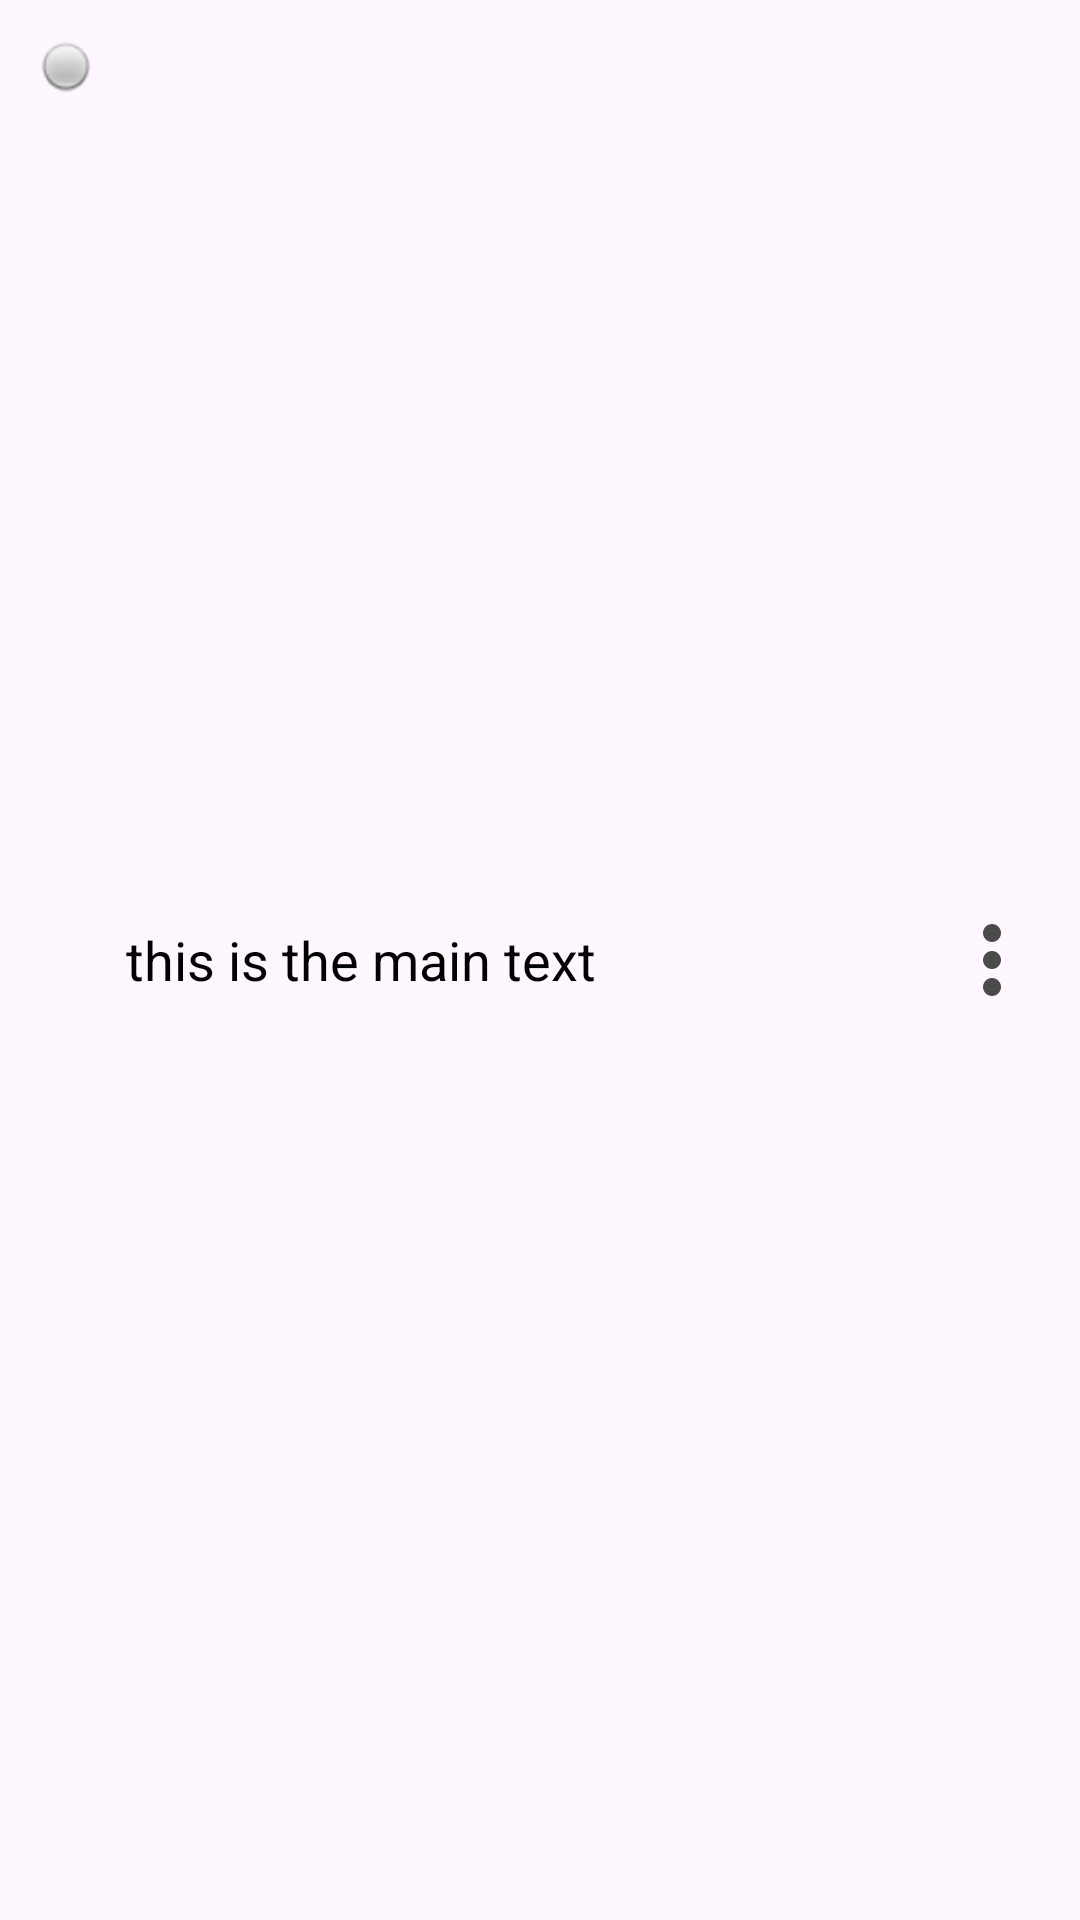

Here is an Android app screen rendered from its layout file. Give the layout XML and the strings, colors and styles it references.
<!-- AndroidManifest.xml: application theme Theme.AccountingAndManagement -->
<!-- res/layout/navigation_bar_item.xml -->
<?xml version="1.0" encoding="utf-8"?>
<LinearLayout xmlns:android="http://schemas.android.com/apk/res/android"
    xmlns:app="http://schemas.android.com/apk/res-auto"
    android:layout_width="match_parent"
    android:layout_height="wrap_content"
    android:padding="12dp">


    <ImageView
        android:id="@+id/iv_navigation_item_icon"
        android:layout_width="20dp"
        android:layout_height="20dp"
        android:layout_marginEnd="10dp"
        android:layout_weight="0"
        android:src="@drawable/not_paid"
        app:srcCompat="@android:drawable/radiobutton_off_background" />

    <LinearLayout
        android:id="@+id/marg"
        android:layout_width="wrap_content"
        android:layout_height="match_parent"
        android:layout_weight="1"
        android:orientation="vertical">

        <TextView
            android:id="@+id/tv_navigation_item_title"
            android:layout_width="wrap_content"
            android:layout_height="wrap_content"
            android:layout_weight="1"
            android:gravity="center_vertical"
            android:text="this is the main text"
            android:textColor="@color/colorText"
            android:textSize="18sp" />

        <TextView
            android:id="@+id/tv_navigation_item_detalse"
            android:layout_width="match_parent"
            android:layout_height="wrap_content"
            android:layout_weight="1"
            android:text="Tap to back up your data"
            android:textColor="@color/colorTinyText"
            android:textSize="15sp"
            android:visibility="gone" />

    </LinearLayout>

    <ImageView
        android:id="@+id/iv_more_navigation_item"
        android:layout_width="wrap_content"
        android:layout_height="wrap_content"
        android:layout_gravity="center_vertical"
        android:layout_marginStart="10dp"
        android:layout_weight="0.1"
        android:visibility="visible"
        app:srcCompat="@drawable/ic_action_more_vartcal" />

</LinearLayout>
<!-- resources referenced by this layout -->
<resources>
  <color name="colorText">#000000</color>
  <color name="colorTinyText">#7C7C7C</color>
  <!-- drawable ic_action_more_vartcal (drawable-anydpi) -->
  <vector xmlns:android="http://schemas.android.com/apk/res/android"
      android:width="24dp"
      android:height="24dp"
      android:viewportWidth="24"
      android:viewportHeight="24"
      android:tint="#1F1F1F"
      android:alpha="0.8">
    <group android:scaleX="1.5"
        android:scaleY="1.5"
        android:translateX="-6"
        android:translateY="-6">
      <path
          android:fillColor="@android:color/white"
          android:pathData="M12,8c1.1,0 2,-0.9 2,-2s-0.9,-2 -2,-2 -2,0.9 -2,2 0.9,2 2,2zM12,10c-1.1,0 -2,0.9 -2,2s0.9,2 2,2 2,-0.9 2,-2 -0.9,-2 -2,-2zM12,16c-1.1,0 -2,0.9 -2,2s0.9,2 2,2 2,-0.9 2,-2 -0.9,-2 -2,-2z"/>
    </group>
  </vector>
  <style name="Theme.AccountingAndManagement" parent="Base.Theme.AccountingAndManagement" />
  <style name="Base.Theme.AccountingAndManagement" parent="Theme.Material3.DayNight.NoActionBar">
          
          
      </style>
</resources>
